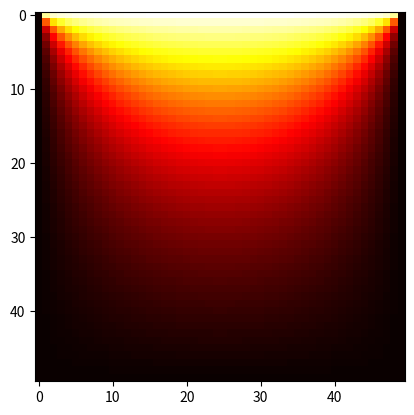

Write Python code to recreate this figure.
from math import pi,sinh,sin
import numpy as np
import matplotlib.pyplot as plt
INFINIT0 = 100

#constantes de la ecuacion
cts = {
    "V2":0, 
    "V1":1,
    "a":1,
    "b":1,
}
#esta funcion implementa la ecuacion del problema 3
def funcion(x,y):
    const = 4/pi
    a = cts["a"]
    b = cts["b"]
    V1 = cts["V1"]
    V2 = cts["V2"]
    general2=0
    for n in range(1,INFINIT0,2):
        c1 = 1/n
        part1 = V2*sinh(((n*pi)/b)*x)
        part2 = V1*sinh(((n*pi)/b)*(a-x))
        denomi = sinh(((n*pi)/b)*a)
        part3 = sin(((n*pi)/b)*y)
        general2 += c1*((part1+part2)/denomi)*part3
    return const*general2

#aqui se itera la matriz y se usa la funcion solucion
def calculate(arr):
    a = cts["a"]
    b = cts["b"]

    x=np.linspace(0,a,arr.shape[0])
    y=np.linspace(0,b,arr.shape[1])

    for i in range(0,arr.shape[0]-1):
        for j in range(0,arr.shape[1]-1):
            #aqui se esta usando la funcion
            arr[i][j] = funcion(x[i],y[j])

#para obtener el mapa de calor.
def getCalorMap(arr):
    plt.imshow(arr,cmap='hot',interpolation='nearest')
    plt.show()

#parte central de los metodos.
def analiticalFuncion(nx,ny):
    malla = np.zeros((nx,ny))
    calculate(malla)
    getCalorMap(malla)

def main():
    filas = 50
    cols = 50
    analiticalFuncion(filas,cols)


if __name__ == "__main__":
    main()



